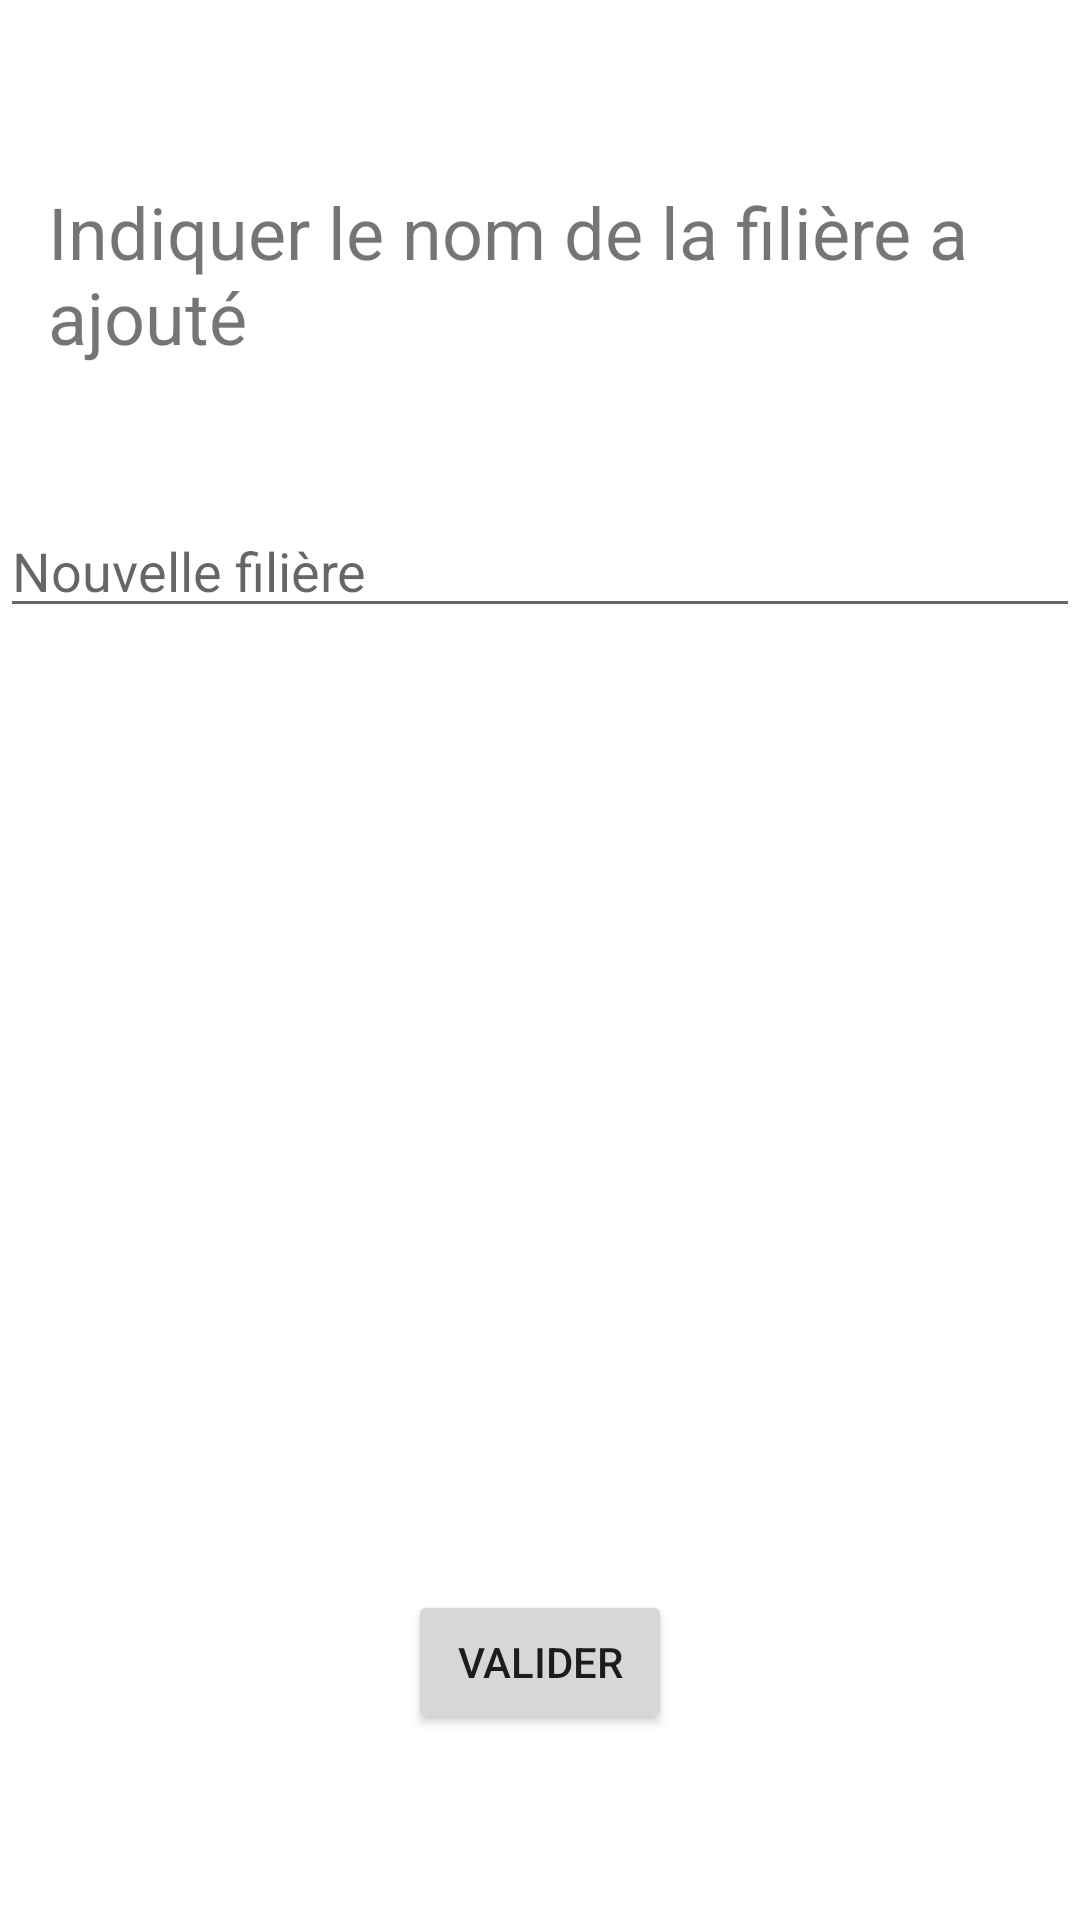

This screen was rendered from an Android layout file. Write that file and the resources it references.
<!-- AndroidManifest.xml: fallback theme Theme.MaterialComponents.DayNight.NoActionBar -->
<!-- res/layout/activity_filiere_creation.xml -->
<?xml version="1.0" encoding="utf-8"?>
<android.support.constraint.ConstraintLayout xmlns:android="http://schemas.android.com/apk/res/android"
    xmlns:app="http://schemas.android.com/apk/res-auto"
    xmlns:tools="http://schemas.android.com/tools"
    android:layout_width="match_parent"
    android:layout_height="match_parent"
    tools:context=".admin.FiliereCreationActivity">

    <EditText
        android:id="@+id/editTextFiliere"
        android:layout_width="0dp"
        android:layout_height="wrap_content"
        android:layout_marginTop="168dp"
        android:hint="Nouvelle filière"
        android:inputType="text"
        android:lines="1"
        app:layout_constraintEnd_toEndOf="parent"
        app:layout_constraintStart_toStartOf="parent"
        app:layout_constraintTop_toTopOf="parent" />

    <TextView
        android:id="@+id/textViewFiliere"
        android:layout_width="wrap_content"
        android:layout_height="wrap_content"
        android:layout_marginStart="16dp"
        android:layout_marginLeft="16dp"
        android:layout_marginTop="61dp"
        android:text="Indiquer le nom de la filière a ajouté"
        android:textSize="24dp"
        app:layout_constraintStart_toStartOf="parent"
        app:layout_constraintTop_toTopOf="parent" />

    <Button
        android:id="@+id/validerButton"
        android:layout_width="wrap_content"
        android:layout_height="wrap_content"
        android:layout_marginBottom="62dp"
        android:text="Valider"
        app:layout_constraintBottom_toBottomOf="parent"
        app:layout_constraintEnd_toEndOf="parent"
        app:layout_constraintStart_toStartOf="parent" />
</android.support.constraint.ConstraintLayout>
<!-- resources referenced by this layout -->
<resources>

</resources>
